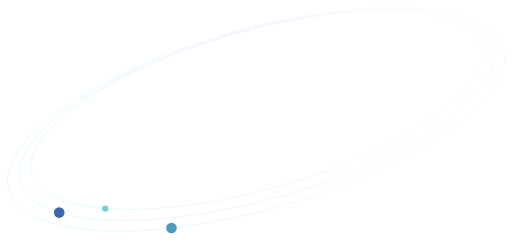
t = 0.00 s
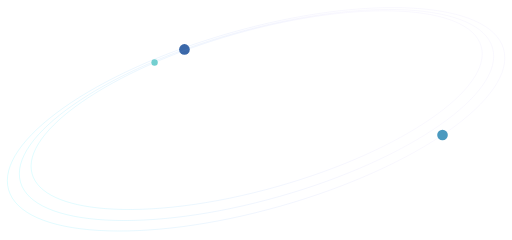
t = 3.75 s
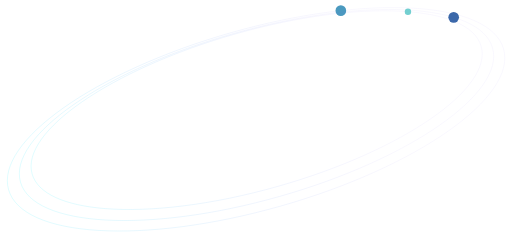
t = 7.50 s

The animated SVG that drew these frames (rendered in a browser with its animation timeline set to each time). Animation: 3 SMIL elements (animateMotion=3); frames cover the first 7.50 s, repeats indefinitely.


<svg width="1920" height="900" viewBox="0 0 1920 900" fill="none" xmlns="http://www.w3.org/2000/svg">
        <path d="M643.001 854.876C770.067 840.761 909.175 813.535 1052.65 772.738C1565.24 626.976 1939.44 363.165 1888.43 183.499C1837.43 3.83273 1380.54 -23.6521 867.939 122.11C355.342 267.871 -18.852 531.683 32.1537 711.349C68.8457 840.595 315.582 891.089 642.001 854.987" opacity="0" stroke="#CCCCCC" stroke-miterlimit="10"/>
        <path d="M1052.65 772.738C1565.24 626.976 1939.44 363.165 1888.43 183.499C1837.43 3.83273 1380.54 -23.6521 867.938 122.11C355.341 267.871 -18.8529 531.683 32.1527 711.349C83.1583 891.014 540.049 918.499 1052.65 772.738Z" stroke="url(#paint0_linear)" stroke-opacity="0.8" stroke-miterlimit="10"/>
        <circle cx="0" cy="0" r="20" fill="#4A99BF">
          <animateMotion path="M643.001 854.876C770.067 840.761 909.175 813.535 1052.65 772.738C1565.24 626.976 1939.44 363.165 1888.43 183.499C1837.43 3.83273 1380.54 -23.6521 867.939 122.11C355.342 267.871 -18.852 531.683 32.1537 711.349C68.8457 840.595 315.582 891.089 642.001 854.987"
            begin="0s" dur="15s"  repeatCount="indefinite"/>
        </circle>
        <path d="M222 797.212C143.247 773.253 91.5783 734.974 76.7999 682.917C28.921 514.265 386.377 264.863 875.199 125.862C1364.02 -13.1387 1799.1 10.898 1846.98 179.55C1894.86 348.202 1537.41 597.603 1048.58 736.605C711.281 832.52 399.566 850.805 223 797.515" opacity="0" stroke="#CCCCCC" stroke-miterlimit="10"/>
        <path d="M1048.58 736.605C1537.41 597.603 1894.86 348.202 1846.98 179.55C1799.1 10.898 1364.02 -13.1387 875.199 125.862C386.377 264.863 28.921 514.265 76.7999 682.917C124.679 851.569 559.761 875.606 1048.58 736.605Z" stroke="url(#paint1_linear)" stroke-opacity="0.8" stroke-miterlimit="10"/>
        <circle cx="0" cy="0" r="20" fill="#3B68A9">
          <animateMotion path="M222 797.212C143.247 773.253 91.5783 734.974 76.7999 682.917C28.921 514.265 386.377 264.863 875.199 125.862C1364.02 -13.1387 1799.1 10.898 1846.98 179.55C1894.86 348.202 1537.41 597.603 1048.58 736.605C711.281 832.52 399.566 850.805 223 797.515"
            begin="0s" dur="15s"  repeatCount="indefinite"/>
        </circle>
        <path d="M394.5 782.259C243.751 770.311 141.466 726.504 120.45 652.473C75.6978 494.836 416.377 259.854 881.378 127.627C1346.38 -4.60069 1759.62 15.9984 1804.37 173.636C1849.12 331.274 1508.44 566.256 1043.44 698.483C797.297 768.476 565.658 795.647 395.5 782.338" opacity="0" stroke="#CCCCCC" stroke-miterlimit="10"/>
        <path d="M1043.44 698.483C1508.44 566.256 1849.12 331.274 1804.37 173.636C1759.62 15.9984 1346.38 -4.60069 881.378 127.627C416.377 259.854 75.6978 494.836 120.45 652.473C141.466 726.504 243.751 770.311 394.5 782.259C564.75 795.753 796.814 768.613 1043.44 698.483Z" stroke="url(#paint2_linear)" stroke-opacity="0.8" stroke-miterlimit="10"/>
        <circle cx="0" cy="0" r="12" fill="#73CFD0">
          <animateMotion path="M394.5 782.259C243.751 770.311 141.466 726.504 120.45 652.473C75.6978 494.836 416.377 259.854 881.378 127.627C1346.38 -4.60069 1759.62 15.9984 1804.37 173.636C1849.12 331.274 1508.44 566.256 1043.44 698.483C797.297 768.476 565.658 795.647 395.5 782.338"
            begin="0s" dur="15s"  repeatCount="indefinite"/>
        </circle>
        <defs>
        <linearGradient id="paint0_linear" x1="4.46607" y1="701.188" x2="1379.91" y2="184.39" gradientUnits="userSpaceOnUse">
        <stop stop-color="#44F3FE" stop-opacity="0.8"/>
        <stop offset="1" stop-color="#775AED" stop-opacity="0.2"/>
        </linearGradient>
        <linearGradient id="paint1_linear" x1="50.5378" y1="670.951" x2="1358.95" y2="174.745" gradientUnits="userSpaceOnUse">
        <stop stop-color="#44F3FE" stop-opacity="0.8"/>
        <stop offset="1" stop-color="#775AED" stop-opacity="0.2"/>
        </linearGradient>
        <linearGradient id="paint2_linear" x1="95.6115" y1="638.731" x2="1336.83" y2="163.168" gradientUnits="userSpaceOnUse">
        <stop stop-color="#44F3FE" stop-opacity="0.8"/>
        <stop offset="1" stop-color="#775AED" stop-opacity="0.2"/>
        </linearGradient>
        </defs>
      </svg>